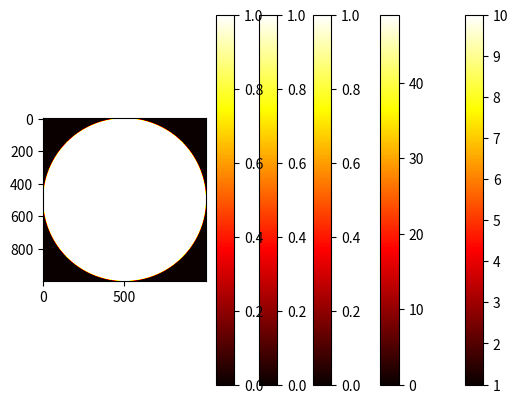

The matplotlib source for this figure:
# BORRANDO UMA IMAGEM

# instalou o pacote: matplotlib
import matplotlib.pyplot as plt

# qtd de sub-listas diz a qtd de linhas e a qtd de itens dentro das sub-listas
# diz a qtd de colunas
matriz = [[1, 2, 3, 4], [4, 5, 6, 7], [7, 8, 9, 10]]

plt.imshow(matriz, 'hot')  
plt.colorbar()  
plt.show()

matriz = [[1, 2, 3, 4], [4, 5, 6, 7], [7, 8, 9, 10]]
print(matriz[0])
print(type(matriz[0]))
print(matriz[0][2])

# PRINTAR CADA ELEM DA LISTA MATRIZ
for sub_lista in matriz:
    for num in sub_lista:
        print(num)

# MLR JEITO
for i in range(len(matriz)):
    for j in range(len(matriz[0])):
        print(f'matriz[{i}][{j}] = {matriz[i][j]}')


# FUNÇÃO P/ GERAR UMA MATRIZ AUTOMATICAMENTE
def mostraMatriz(matriz):
    for linha in matriz:
        print(linha)
    return

def criaMatriz(linhas, colunas):
    matriz = []
    for i in range(linhas):
        linha = []
        for j in range(colunas):
            linha.append(i)  # se for (i) a 1º linha so vai ser 0, a 2º 1 e assim por diante, pq o i é constante
        matriz.append(linha)  # se for (i+j) as coress ficam na diagonal
    return matriz

a = criaMatriz(50, 50)
mostraMatriz(a)
plt.imshow(a, 'hot')
plt.colorbar()
plt.show()

print('------------------------------------------------------------------')

# DIAGONAL DE UMA COR E O RESTO DE OUTRA
def mostraMatriz(matriz):
    for linha in matriz:
        print(linha)
    return

def criaMatriz(linhas, colunas):
    matriz = []
    for i in range(linhas):
        linha = []
        for j in range(colunas):
            linha.append(0)
        matriz.append(linha)
    return matriz

diagonal = criaMatriz(10, 10)
for i in range(len(diagonal)):
    diagonal[i][i] = 1
plt.imshow(diagonal, 'hot')
plt.colorbar()
plt.show()

print('------------------------------------------------------------------')

# TABULEIRO DE XADREZ
def mostraMatriz(matriz):
    for linha in matriz:
        print(linha)
    return

def criaMatriz(linhas, colunas):
    matriz = []
    for i in range(linhas):
        linha = []
        for j in range(colunas):
            linha.append(0)
        matriz.append(linha)
    return matriz
   
xadrez = criaMatriz(8, 8)
for i in range(len(xadrez)):
    for j in range(len(xadrez[0])):
        if i % 2 == 0:
            if j % 2 == 0:
                xadrez[i][j] = 0
            else:
                xadrez[i][j] = 1
        else:
            if j % 2 != 0:
                xadrez[i][j] = 0
            else:
                xadrez[i][j] = 1

plt.imshow(xadrez, 'hot')
plt.colorbar()
plt.show()

print('------------------------------------------------------------------')

# CIRCULO
def mostraMatriz(matriz):
    for linha in matriz:
        print(linha)
    return

def criaMatriz(linhas, colunas):
    matriz = []
    for i in range(linhas):
        linha = []
        for j in range(colunas):
            linha.append(0)
        matriz.append(linha)
    return matriz

circulo = criaMatriz(1000, 1000)
raio = len(circulo)/2
for i in range(len(circulo)):
    for j in range(len(circulo[0])):
        if (i - raio)**2 + (j - raio)**2 <= raio**2:
            circulo[i][j] = 1
        else:
            circulo[i][j] = 0

plt.imshow(circulo, 'hot')
plt.colorbar()
plt.show()